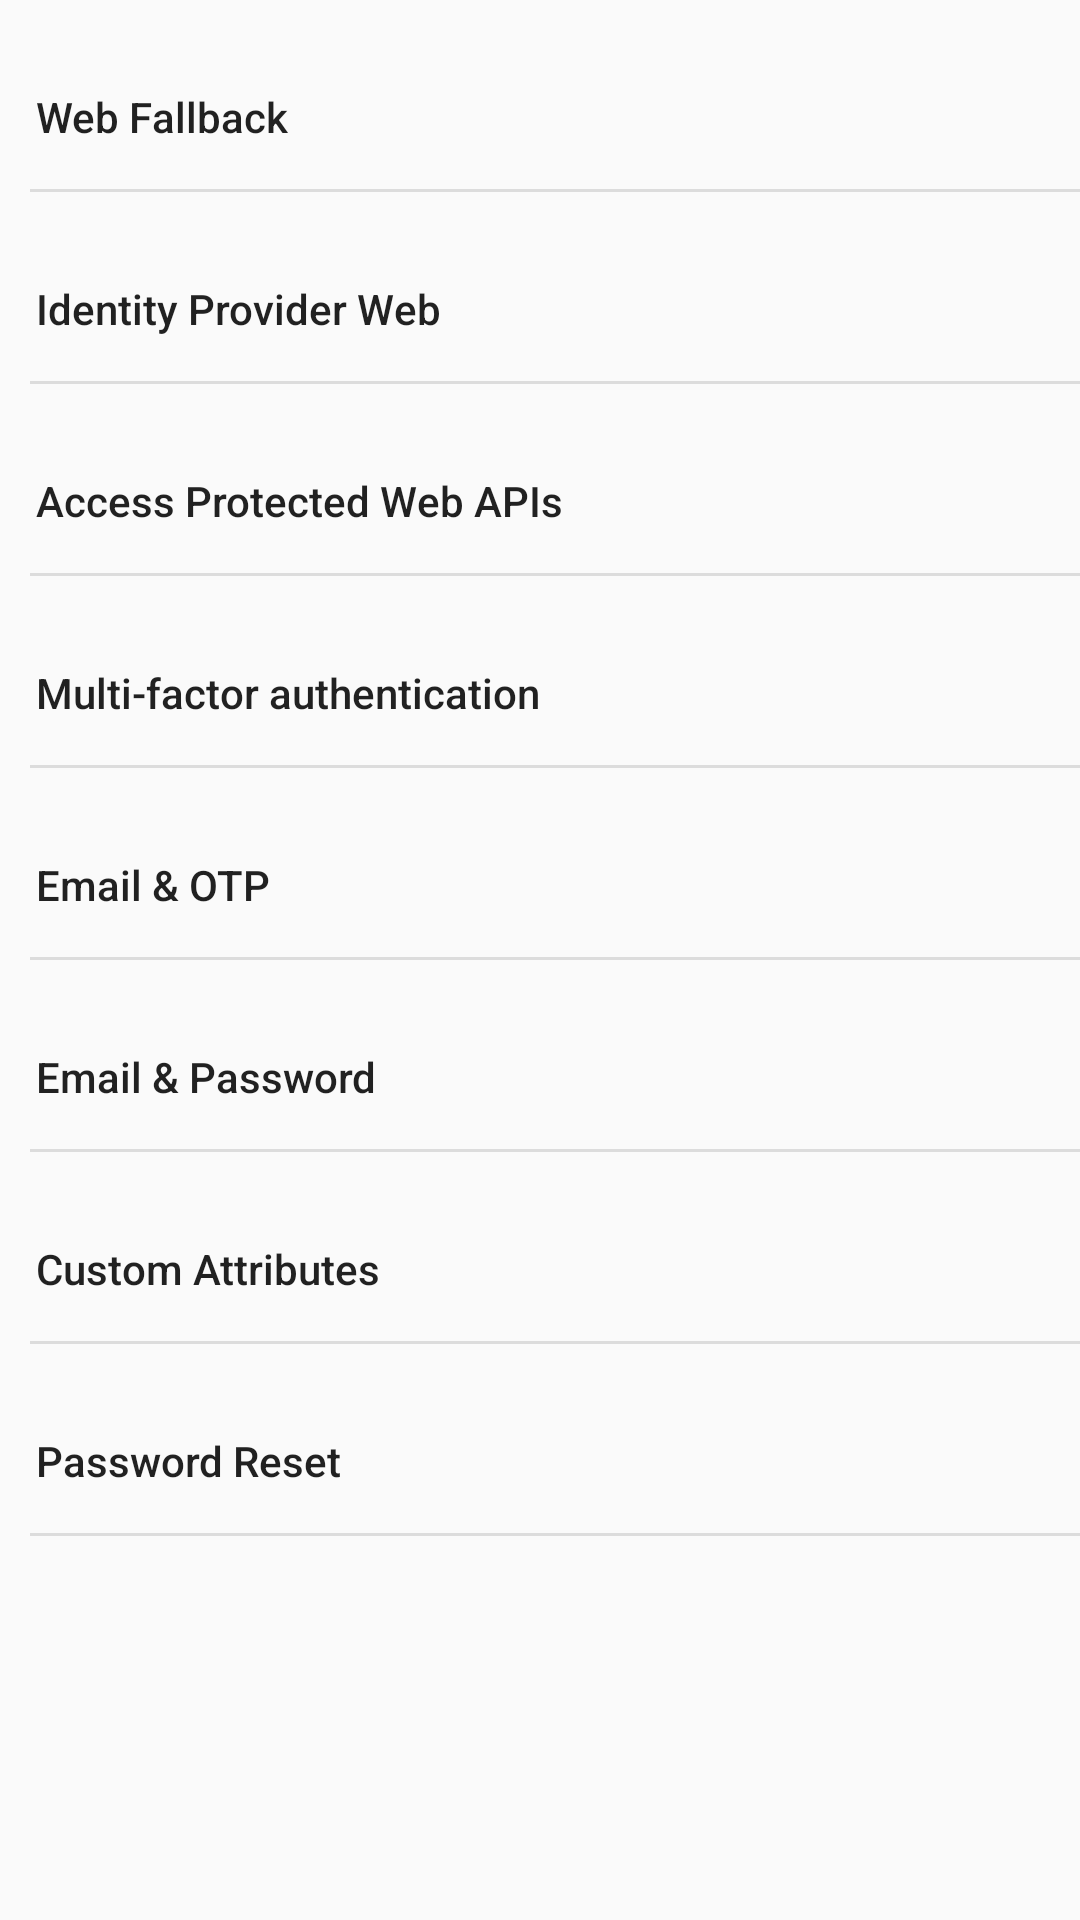

Write the Android layout XML for this screen, with the resource values it uses.
<!-- AndroidManifest.xml: application theme AppTheme -->
<!-- res/layout/fragment_more.xml -->
<?xml version="1.0" encoding="utf-8"?>
<androidx.constraintlayout.widget.ConstraintLayout xmlns:android="http://schemas.android.com/apk/res/android"
	xmlns:app="http://schemas.android.com/apk/res-auto"
	android:id="@+id/activity_main"
	android:layout_width="match_parent"
	android:layout_height="match_parent">

    <Button
        android:id="@+id/web_fallback"
        android:layout_marginTop="@dimen/dimens_15dp"
        android:layout_width="fill_parent"
        android:layout_height="wrap_content"
        android:text="@string/title_web_fallback"
        app:layout_constraintStart_toStartOf="parent"
        app:layout_constraintTop_toTopOf="parent"
        style="@style/OptionItemStyle" />

	<View
        android:id="@+id/divider1"
        android:layout_width="match_parent"
        android:layout_height="@dimen/dimens_1dp"
        android:layout_marginLeft="@dimen/dimens_10dp"
        android:background="?android:attr/listDivider"
        app:layout_constraintStart_toStartOf="parent"
        app:layout_constraintTop_toBottomOf="@+id/web_fallback" />

	<Button
		android:id="@+id/idp_web_flow"
		android:layout_marginTop="@dimen/dimens_15dp"
		android:layout_width="fill_parent"
		android:layout_height="wrap_content"
		android:text="@string/title_idp_web_flow"
		app:layout_constraintStart_toStartOf="parent"
		app:layout_constraintTop_toBottomOf="@+id/divider1"
		style="@style/OptionItemStyle" />

	<View
		android:id="@+id/divider2"
		android:layout_width="match_parent"
		android:layout_height="@dimen/dimens_1dp"
		android:layout_marginLeft="@dimen/dimens_10dp"
		android:background="?android:attr/listDivider"
		app:layout_constraintStart_toStartOf="parent"
		app:layout_constraintTop_toBottomOf="@+id/idp_web_flow" />

	<Button
		android:id="@+id/use_access_token"
		android:layout_marginTop="@dimen/dimens_15dp"
		android:layout_width="fill_parent"
		android:layout_height="wrap_content"
		android:text="@string/title_access_web_api"
		app:layout_constraintStart_toStartOf="parent"
		app:layout_constraintTop_toBottomOf="@+id/divider2"
		style="@style/OptionItemStyle" />

	<View
		android:id="@+id/divider3"
		android:layout_width="match_parent"
		android:layout_height="@dimen/dimens_1dp"
		android:layout_marginLeft="@dimen/dimens_10dp"
		android:background="?android:attr/listDivider"
		app:layout_constraintStart_toStartOf="parent"
		app:layout_constraintTop_toBottomOf="@+id/use_access_token" />

	<Button
		android:id="@+id/email_MFA"
		android:layout_marginTop="@dimen/dimens_15dp"
		android:layout_width="fill_parent"
		android:layout_height="wrap_content"
		android:text="@string/title_mfa"
		app:layout_constraintStart_toStartOf="parent"
		app:layout_constraintTop_toBottomOf="@+id/divider3"
		style="@style/OptionItemStyle" />

	<View
		android:id="@+id/divider4"
		android:layout_width="match_parent"
		android:layout_height="@dimen/dimens_1dp"
		android:layout_marginLeft="@dimen/dimens_10dp"
		android:background="?android:attr/listDivider"
		app:layout_constraintStart_toStartOf="parent"
		app:layout_constraintTop_toBottomOf="@+id/email_MFA" />

	
	<Button
		android:id="@+id/email_oob_sisu"
		android:layout_marginTop="@dimen/dimens_15dp"
		android:layout_width="fill_parent"
		android:layout_height="wrap_content"
		android:text="@string/title_email_oob_sisu"
		app:layout_constraintStart_toStartOf="parent"
		app:layout_constraintTop_toBottomOf="@+id/divider4"
		style="@style/OptionItemStyle" />

	<View
		android:id="@+id/divider5"
		android:layout_width="match_parent"
		android:layout_height="@dimen/dimens_1dp"
		android:layout_marginLeft="@dimen/dimens_10dp"
		android:background="?android:attr/listDivider"
		app:layout_constraintStart_toStartOf="parent"
		app:layout_constraintTop_toBottomOf="@+id/email_oob_sisu" />

	<Button
		android:id="@+id/email_password_sisu"
		android:layout_marginTop="@dimen/dimens_15dp"
		android:layout_width="fill_parent"
		android:layout_height="wrap_content"
		android:text="@string/title_email_password_sisu"
		app:layout_constraintStart_toStartOf="parent"
		app:layout_constraintTop_toBottomOf="@+id/divider5"
		style="@style/OptionItemStyle" />

	<View
		android:id="@+id/divider6"
		android:layout_width="match_parent"
		android:layout_height="@dimen/dimens_1dp"
		android:layout_marginLeft="@dimen/dimens_10dp"
		android:background="?android:attr/listDivider"
		app:layout_constraintStart_toStartOf="parent"
		app:layout_constraintTop_toBottomOf="@+id/email_password_sisu" />

	<Button
		android:id="@+id/email_attribute_oob_sisu"
		android:layout_marginTop="@dimen/dimens_15dp"
		android:layout_width="fill_parent"
		android:layout_height="wrap_content"
		android:text="@string/title_email_attribute_oob_sisu"
		app:layout_constraintStart_toStartOf="parent"
		app:layout_constraintTop_toBottomOf="@+id/divider6"
		style="@style/OptionItemStyle" />

	<View
		android:id="@+id/divider7"
		android:layout_width="match_parent"
		android:layout_height="@dimen/dimens_1dp"
		android:layout_marginLeft="@dimen/dimens_10dp"
		android:background="?android:attr/listDivider"
		app:layout_constraintStart_toStartOf="parent"
		app:layout_constraintTop_toBottomOf="@+id/email_attribute_oob_sisu" />

	<Button
		android:id="@+id/email_oob_sspr"
		android:layout_marginTop="@dimen/dimens_15dp"
		android:layout_width="fill_parent"
		android:layout_height="wrap_content"
		android:text="@string/title_email_oob_sspr"
		app:layout_constraintStart_toStartOf="parent"
		app:layout_constraintTop_toBottomOf="@+id/divider7"
		style="@style/OptionItemStyle" />

	<View
		android:id="@+id/divider8"
		android:layout_width="match_parent"
		android:layout_height="@dimen/dimens_1dp"
		android:layout_marginLeft="@dimen/dimens_10dp"
		android:background="?android:attr/listDivider"
		app:layout_constraintStart_toStartOf="parent"
		app:layout_constraintTop_toBottomOf="@+id/email_oob_sspr" />
</androidx.constraintlayout.widget.ConstraintLayout>
<!-- resources referenced by this layout -->
<resources>
  <dimen name="dimens_10dp">10dp</dimen>
  <dimen name="dimens_15dp">15dp</dimen>
  <dimen name="dimens_1dp">1dp</dimen>
  <string name="title_access_web_api">"Access Protected Web APIs"</string>
  <string name="title_email_attribute_oob_sisu">"Custom Attributes"</string>
  <string name="title_email_oob_sisu">"Email &amp; OTP"</string>
  <string name="title_email_oob_sspr">"Password Reset"</string>
  <string name="title_email_password_sisu">"Email &amp; Password"</string>
  <string name="title_idp_web_flow">"Identity Provider Web"</string>
  <string name="title_mfa">"Multi-factor authentication"</string>
  <string name="title_web_fallback">"Web Fallback"</string>
  <style name="OptionItemStyle" parent="Widget.AppCompat.Button.Borderless">
          <item name="android:gravity">left|center_vertical</item>
          <item name="android:drawableRight">@drawable/ic_baseline_keyboard_arrow_right_24</item>
          <item name="android:textAllCaps">false</item>
          <item name="android:paddingRight">@dimen/dimens_30dp</item>
      </style>
  <style name="AppTheme" parent="Theme.AppCompat.Light.DarkActionBar">
          
          <item name="colorPrimary">@color/colorPrimary</item>
          <item name="colorPrimaryDark">@color/colorPrimaryDark</item>
          <item name="colorAccent">@color/colorAccent</item>
      </style>
  <dimen name="dimens_30dp">30dp</dimen>
  <color name="colorPrimary">@color/brand_green</color>
  <color name="colorPrimaryDark">@color/brand_green_dark</color>
  <color name="colorAccent">@color/brand_gold</color>
  <color name="brand_green">#0B6E4F</color>
  <color name="brand_green_dark">#0B3D2C</color>
  <color name="brand_gold">#F2B705</color>
</resources>
